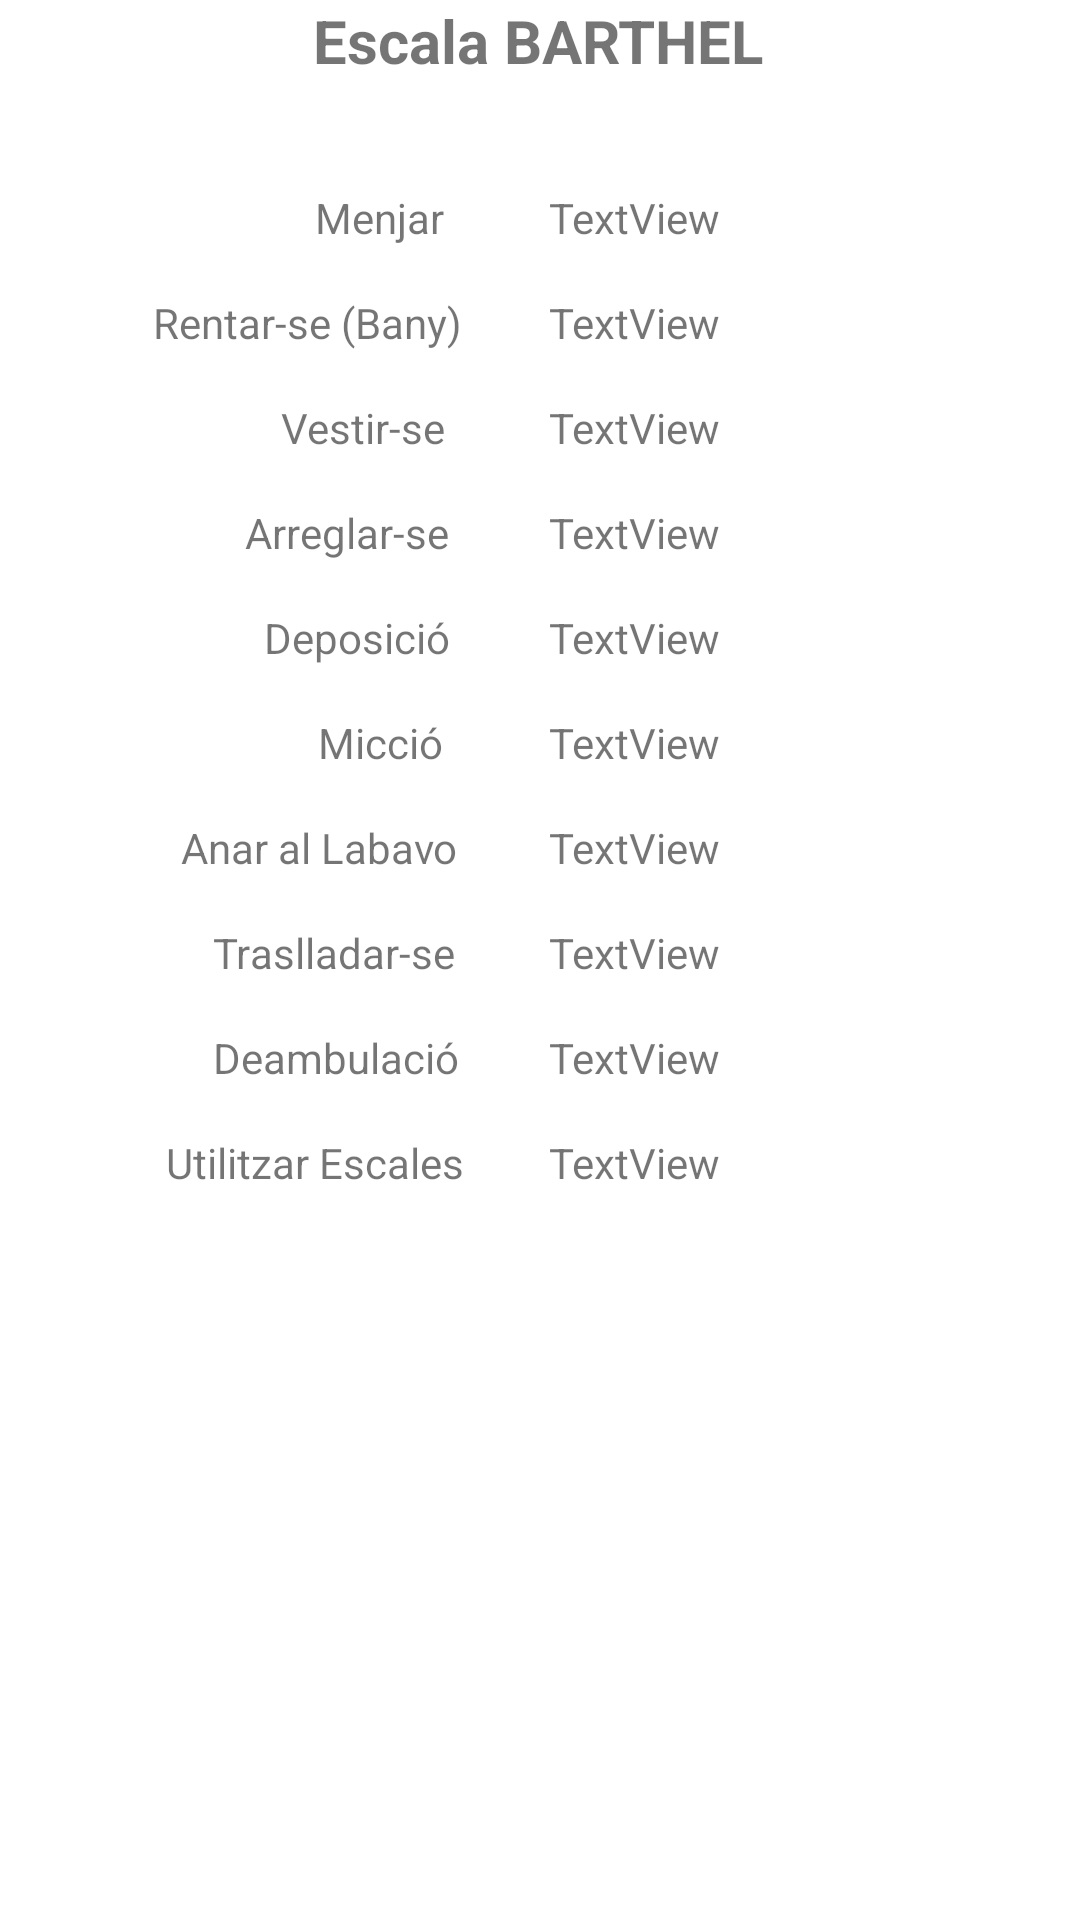

Reconstruct the res/layout file that produces this screen, plus the resources it refers to.
<!-- AndroidManifest.xml: application theme Theme.Aplicacio -->
<!-- res/layout/fragment_barthel.xml -->
<?xml version="1.0" encoding="utf-8"?>
<LinearLayout
    xmlns:android="http://schemas.android.com/apk/res/android"
    xmlns:app="http://schemas.android.com/apk/res-auto"
    xmlns:tools="http://schemas.android.com/tools"
    android:layout_width="match_parent"
    android:layout_height="match_parent"
    android:orientation="horizontal"
    android:padding="0dp">

    <androidx.constraintlayout.widget.ConstraintLayout
        android:layout_width="match_parent"
        android:layout_height="match_parent">

        <TextView
            android:id="@+id/personal_age9"
            android:layout_width="wrap_content"
            android:layout_height="wrap_content"
            android:layout_marginTop="16dp"
            android:layout_marginEnd="120dp"
            android:text="TextView"
            app:layout_constraintEnd_toEndOf="parent"
            app:layout_constraintTop_toBottomOf="@+id/personal_age10"
            tools:ignore="MissingConstraints" />

        <TextView
            android:id="@+id/personal_age10"
            android:layout_width="wrap_content"
            android:layout_height="wrap_content"
            android:layout_marginTop="16dp"
            android:layout_marginEnd="120dp"
            android:text="TextView"
            app:layout_constraintEnd_toEndOf="parent"
            app:layout_constraintTop_toBottomOf="@+id/personal_age13"
            tools:ignore="MissingConstraints" />

        <TextView
            android:id="@+id/bruise_region10"
            android:layout_width="wrap_content"
            android:layout_height="wrap_content"
            android:layout_marginTop="16dp"
            android:text="@string/vestir_se"
            app:layout_constraintEnd_toEndOf="parent"
            app:layout_constraintHorizontal_bias="0.307"
            app:layout_constraintStart_toStartOf="parent"
            app:layout_constraintTop_toBottomOf="@+id/bruise_region13"
            tools:ignore="MissingConstraints" />

        <TextView
            android:id="@+id/personal_age11"
            android:layout_width="wrap_content"
            android:layout_height="wrap_content"
            android:layout_marginTop="36dp"
            android:layout_marginEnd="120dp"
            android:text="TextView"
            app:layout_constraintEnd_toEndOf="parent"
            app:layout_constraintTop_toBottomOf="@+id/bruise_data5"
            tools:ignore="MissingConstraints" />

        <TextView
            android:id="@+id/bruise_region11"
            android:layout_width="wrap_content"
            android:layout_height="wrap_content"
            android:layout_marginTop="16dp"
            android:text="@string/arreglar_se"
            app:layout_constraintEnd_toEndOf="parent"
            app:layout_constraintHorizontal_bias="0.28"
            app:layout_constraintStart_toStartOf="parent"
            app:layout_constraintTop_toBottomOf="@+id/bruise_region10"
            tools:ignore="MissingConstraints" />

        <TextView
            android:id="@+id/bruise_region12"
            android:layout_width="wrap_content"
            android:layout_height="wrap_content"
            android:layout_marginTop="36dp"
            android:text="@string/menjar"
            app:layout_constraintEnd_toEndOf="parent"
            app:layout_constraintHorizontal_bias="0.331"
            app:layout_constraintStart_toStartOf="parent"
            app:layout_constraintTop_toBottomOf="@+id/bruise_data5"
            tools:ignore="MissingConstraints" />

        <TextView
            android:id="@+id/bruise_region13"
            android:layout_width="wrap_content"
            android:layout_height="wrap_content"
            android:layout_marginTop="16dp"
            android:text="@string/rentar_se_bany"
            app:layout_constraintEnd_toEndOf="parent"
            app:layout_constraintHorizontal_bias="0.199"
            app:layout_constraintStart_toStartOf="parent"
            app:layout_constraintTop_toBottomOf="@+id/bruise_region12"
            tools:ignore="MissingConstraints" />

        <TextView
            android:id="@+id/personal_age12"
            android:layout_width="wrap_content"
            android:layout_height="wrap_content"
            android:layout_marginTop="16dp"
            android:layout_marginEnd="120dp"
            android:text="TextView"
            app:layout_constraintEnd_toEndOf="parent"
            app:layout_constraintTop_toBottomOf="@+id/personal_age11"
            tools:ignore="MissingConstraints" />

        <TextView
            android:id="@+id/personal_age13"
            android:layout_width="wrap_content"
            android:layout_height="wrap_content"
            android:layout_marginTop="16dp"
            android:layout_marginEnd="120dp"
            android:text="TextView"
            app:layout_constraintEnd_toEndOf="parent"
            app:layout_constraintTop_toBottomOf="@+id/personal_age12"
            tools:ignore="MissingConstraints" />

        <TextView
            android:id="@+id/personal_age14"
            android:layout_width="wrap_content"
            android:layout_height="wrap_content"
            android:layout_marginTop="16dp"
            android:layout_marginEnd="120dp"
            android:text="TextView"
            app:layout_constraintEnd_toEndOf="parent"
            app:layout_constraintTop_toBottomOf="@+id/personal_age9"
            tools:ignore="MissingConstraints" />

        <TextView
            android:id="@+id/personal_age15"
            android:layout_width="wrap_content"
            android:layout_height="wrap_content"
            android:layout_marginTop="16dp"
            android:layout_marginEnd="120dp"
            android:text="TextView"
            app:layout_constraintEnd_toEndOf="parent"
            app:layout_constraintTop_toBottomOf="@+id/personal_age14"
            tools:ignore="MissingConstraints" />

        <TextView
            android:id="@+id/personal_age16"
            android:layout_width="wrap_content"
            android:layout_height="wrap_content"
            android:layout_marginTop="16dp"
            android:layout_marginEnd="120dp"
            android:text="TextView"
            app:layout_constraintEnd_toEndOf="parent"
            app:layout_constraintTop_toBottomOf="@+id/personal_age15"
            tools:ignore="MissingConstraints" />

        <TextView
            android:id="@+id/personal_age17"
            android:layout_width="wrap_content"
            android:layout_height="wrap_content"
            android:layout_marginTop="16dp"
            android:layout_marginEnd="120dp"
            android:text="TextView"
            app:layout_constraintEnd_toEndOf="parent"
            app:layout_constraintTop_toBottomOf="@+id/personal_age16"
            tools:ignore="MissingConstraints" />

        <TextView
            android:id="@+id/personal_age18"
            android:layout_width="wrap_content"
            android:layout_height="wrap_content"
            android:layout_marginTop="16dp"
            android:layout_marginEnd="120dp"
            android:text="TextView"
            app:layout_constraintEnd_toEndOf="parent"
            app:layout_constraintTop_toBottomOf="@+id/personal_age17"
            tools:ignore="MissingConstraints" />

        <TextView
            android:id="@+id/bruise_data5"
            android:layout_width="wrap_content"
            android:layout_height="wrap_content"
            android:text="@string/escala_barthel_text"
            android:textAlignment="center"
            android:textSize="20sp"
            android:textStyle="bold"
            app:layout_constraintEnd_toEndOf="parent"
            app:layout_constraintHorizontal_bias="0.497"
            app:layout_constraintStart_toStartOf="parent"
            app:layout_constraintTop_toTopOf="parent"
            tools:ignore="MissingConstraints" />

        <TextView
            android:id="@+id/bruise_region14"
            android:layout_width="wrap_content"
            android:layout_height="wrap_content"
            android:layout_marginTop="16dp"
            android:text="@string/deposici"
            app:layout_constraintEnd_toEndOf="parent"
            app:layout_constraintHorizontal_bias="0.295"
            app:layout_constraintStart_toStartOf="parent"
            app:layout_constraintTop_toBottomOf="@+id/bruise_region11"
            tools:ignore="MissingConstraints" />

        <TextView
            android:id="@+id/bruise_region15"
            android:layout_width="wrap_content"
            android:layout_height="wrap_content"
            android:layout_marginTop="16dp"
            android:text="@string/micci"
            app:layout_constraintEnd_toEndOf="parent"
            app:layout_constraintHorizontal_bias="0.333"
            app:layout_constraintStart_toStartOf="parent"
            app:layout_constraintTop_toBottomOf="@+id/bruise_region14"
            tools:ignore="MissingConstraints" />

        <TextView
            android:id="@+id/bruise_region16"
            android:layout_width="wrap_content"
            android:layout_height="wrap_content"
            android:layout_marginTop="16dp"
            android:text="@string/anar_al_labavo"
            app:layout_constraintEnd_toEndOf="parent"
            app:layout_constraintHorizontal_bias="0.226"
            app:layout_constraintStart_toStartOf="parent"
            app:layout_constraintTop_toBottomOf="@+id/bruise_region15"
            tools:ignore="MissingConstraints" />

        <TextView
            android:id="@+id/bruise_region17"
            android:layout_width="wrap_content"
            android:layout_height="wrap_content"
            android:layout_marginTop="16dp"
            android:text="@string/traslladar_se"
            app:layout_constraintEnd_toEndOf="parent"
            app:layout_constraintHorizontal_bias="0.254"
            app:layout_constraintStart_toStartOf="parent"
            app:layout_constraintTop_toBottomOf="@+id/bruise_region16"
            tools:ignore="MissingConstraints" />

        <TextView
            android:id="@+id/bruise_region18"
            android:layout_width="wrap_content"
            android:layout_height="wrap_content"
            android:layout_marginTop="16dp"
            android:text="@string/deambulaci"
            app:layout_constraintEnd_toEndOf="parent"
            app:layout_constraintHorizontal_bias="0.255"
            app:layout_constraintStart_toStartOf="parent"
            app:layout_constraintTop_toBottomOf="@+id/bruise_region17"
            tools:ignore="MissingConstraints" />

        <TextView
            android:id="@+id/bruise_region19"
            android:layout_width="wrap_content"
            android:layout_height="wrap_content"
            android:layout_marginTop="16dp"
            android:text="@string/pujar_baixar_escales"
            app:layout_constraintEnd_toEndOf="parent"
            app:layout_constraintHorizontal_bias="0.212"
            app:layout_constraintStart_toStartOf="parent"
            app:layout_constraintTop_toBottomOf="@+id/bruise_region18"
            tools:ignore="MissingConstraints" />

    </androidx.constraintlayout.widget.ConstraintLayout>
</LinearLayout>
<!-- resources referenced by this layout -->
<resources>
  <string name="anar_al_labavo">Anar al Labavo</string>
  <string name="arreglar_se">Arreglar-se</string>
  <string name="deambulaci">Deambulació</string>
  <string name="deposici">Deposició</string>
  <string name="escala_barthel_text">Escala BARTHEL</string>
  <string name="menjar">Menjar</string>
  <string name="micci">Micció</string>
  <string name="pujar_baixar_escales">Utilitzar Escales</string>
  <string name="rentar_se_bany">Rentar-se (Bany)</string>
  <string name="traslladar_se">Traslladar-se</string>
  <string name="vestir_se">Vestir-se</string>
  <style name="Theme.Aplicacio" parent="Theme.MaterialComponents.DayNight.NoActionBar">
          
          <item name="colorPrimary">@color/purple_500</item>
          <item name="colorPrimaryVariant">@color/purple_700</item>
          <item name="colorOnPrimary">@color/white</item>
          
          <item name="colorSecondary">@color/teal_200</item>
          <item name="colorSecondaryVariant">@color/teal_700</item>
          <item name="colorOnSecondary">@color/black</item>
          
          <item name="android:statusBarColor" tools:targetApi="l">?attr/colorPrimaryVariant</item>
          
      </style>
  <color name="purple_500">#FF6200EE</color>
  <color name="purple_700">#FF3700B3</color>
  <color name="white">#FFFFFFFF</color>
  <color name="teal_200">#FF03DAC5</color>
  <color name="teal_700">#FF018786</color>
  <color name="black">#FF000000</color>
</resources>
